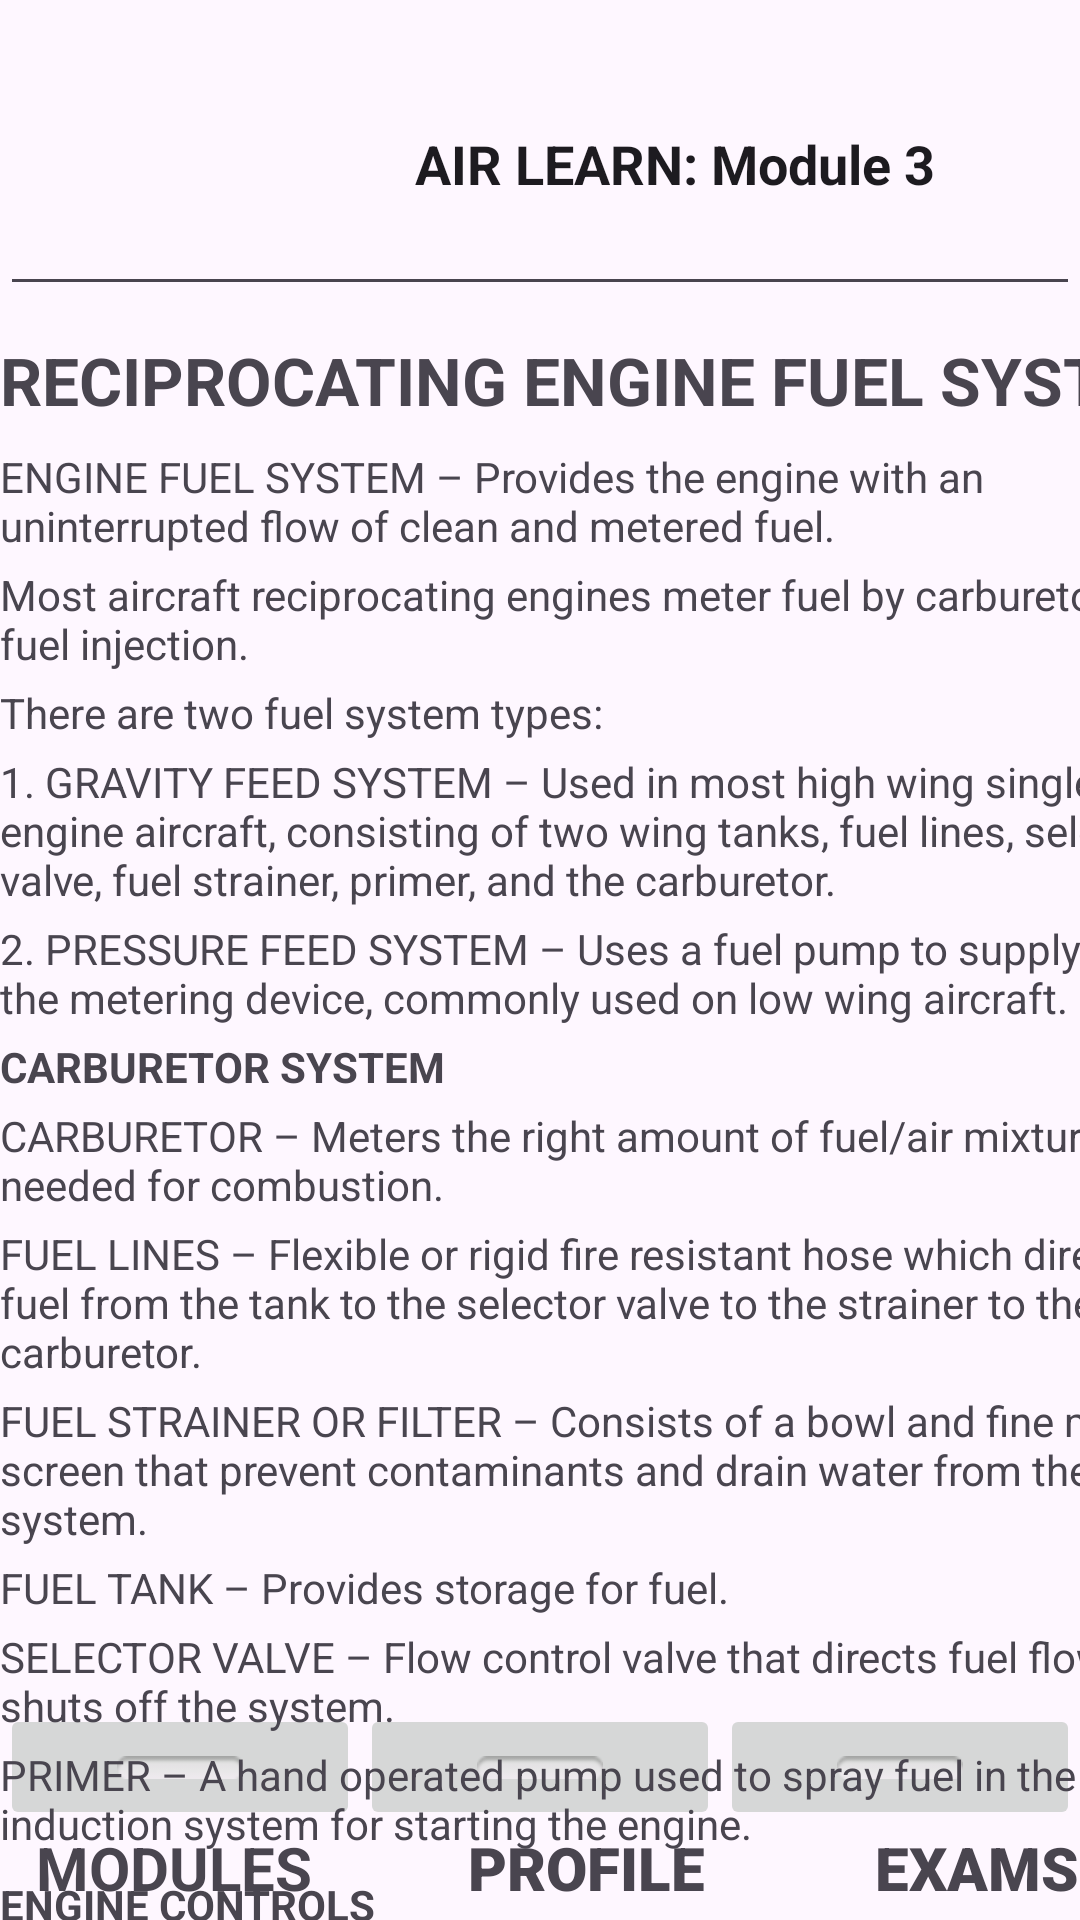

The Android layout XML behind this screen, and the referenced resources:
<!-- AndroidManifest.xml: application theme Theme.AirLearn -->
<!-- res/layout/activity_module3.xml -->
<?xml version="1.0" encoding="utf-8"?>
<androidx.constraintlayout.widget.ConstraintLayout xmlns:android="http://schemas.android.com/apk/res/android"
    xmlns:app="http://schemas.android.com/apk/res-auto"
    xmlns:tools="http://schemas.android.com/tools"
    android:id="@+id/main"
    android:layout_width="match_parent"
    android:layout_height="match_parent"
    tools:context=".Module3">

    <TextView
        android:id="@+id/m1Modules2"
        android:layout_width="wrap_content"
        android:layout_height="wrap_content"
        android:layout_marginStart="12dp"
        android:layout_marginBottom="4dp"
        android:text="MODULES"
        android:textSize="20sp"
        android:textStyle="bold"
        app:layout_constraintBottom_toBottomOf="parent"
        app:layout_constraintStart_toStartOf="parent" />

    <TextView
        android:id="@+id/m2Modules2"
        android:layout_width="wrap_content"
        android:layout_height="wrap_content"
        android:layout_marginStart="52dp"
        android:layout_marginBottom="4dp"
        android:fontFamily="sans-serif-black"
        android:text="PROFILE"
        android:textSize="20sp"
        android:textStyle="bold"
        app:layout_constraintBottom_toBottomOf="parent"
        app:layout_constraintStart_toEndOf="@+id/m1Modules2" />

    <TextView
        android:id="@+id/m3Modules2"
        android:layout_width="wrap_content"
        android:layout_height="wrap_content"
        android:layout_marginStart="56dp"
        android:layout_marginBottom="4dp"
        android:fontFamily="sans-serif-black"
        android:text="EXAMS"
        android:textSize="20sp"
        android:textStyle="bold"
        app:layout_constraintBottom_toBottomOf="parent"
        app:layout_constraintEnd_toEndOf="parent"
        app:layout_constraintStart_toEndOf="@+id/m2Modules2" />

    <LinearLayout
        android:id="@+id/linearLayout1"
        android:layout_width="match_parent"
        android:layout_height="41dp"
        android:orientation="horizontal"
        app:layout_constraintBottom_toTopOf="@+id/m1Modules2"
        app:layout_constraintStart_toStartOf="parent">

        <ImageButton
            android:id="@+id/m1Btn18"
            android:layout_width="0dp"
            android:layout_height="42dp"
            android:layout_weight="1"
            app:srcCompat="@android:drawable/button_onoff_indicator_off" />

        <ImageButton
            android:id="@+id/m1Btn19"
            android:layout_width="0dp"
            android:layout_height="42dp"
            android:layout_weight="1"
            app:srcCompat="@android:drawable/button_onoff_indicator_off" />

        <ImageButton
            android:id="@+id/m1Btn20"
            android:layout_width="0dp"
            android:layout_height="42dp"
            android:layout_weight="1"
            app:srcCompat="@android:drawable/button_onoff_indicator_off" />
    </LinearLayout>

    <EditText
        android:id="@+id/moduleOneHeader3"
        android:layout_width="match_parent"
        android:layout_height="98dp"
        android:layout_marginTop="4dp"
        android:ems="10"
        android:focusable="false"
        android:focusableInTouchMode="false"
        android:inputType="text"
        android:text="                               AIR LEARN: Module 3"
        android:textStyle="bold"
        app:layout_constraintEnd_toEndOf="parent"
        app:layout_constraintTop_toTopOf="parent" />

    <ImageView
        android:id="@+id/imageView14"
        android:layout_width="82dp"
        android:layout_height="60dp"
        android:layout_marginStart="28dp"
        android:layout_marginTop="24dp"
        app:layout_constraintStart_toStartOf="parent"
        app:layout_constraintTop_toTopOf="parent"
        app:srcCompat="@drawable/logoair" />

    <ScrollView
        android:layout_width="409dp"
        android:layout_height="545dp"
        android:layout_marginTop="112dp"
        app:layout_constraintStart_toStartOf="parent"
        app:layout_constraintTop_toTopOf="parent">

        <LinearLayout
            android:layout_width="match_parent"
            android:layout_height="wrap_content"
            android:orientation="vertical" >

            <TextView
                android:id="@+id/TextView400"
                android:layout_width="wrap_content"
                android:layout_height="wrap_content"
                android:text="RECIPROCATING ENGINE FUEL SYSTEM"
                android:textSize="22sp"
                android:textStyle="bold"
                android:layout_marginBottom="8dp" />

            <TextView
                android:id="@+id/TextView401"
                android:layout_width="wrap_content"
                android:layout_height="wrap_content"
                android:text="ENGINE FUEL SYSTEM – Provides the engine with an uninterrupted flow of clean and metered fuel."
                android:layout_marginBottom="4dp" />

            <TextView
                android:id="@+id/TextView402"
                android:layout_width="wrap_content"
                android:layout_height="wrap_content"
                android:text="Most aircraft reciprocating engines meter fuel by carburetor or fuel injection."
                android:layout_marginBottom="4dp" />

            <TextView
                android:id="@+id/TextView403"
                android:layout_width="wrap_content"
                android:layout_height="wrap_content"
                android:text="There are two fuel system types:"
                android:layout_marginBottom="4dp" />

            <TextView
                android:id="@+id/TextView404"
                android:layout_width="wrap_content"
                android:layout_height="wrap_content"
                android:text="1. GRAVITY FEED SYSTEM – Used in most high wing single engine aircraft, consisting of two wing tanks, fuel lines, selector valve, fuel strainer, primer, and the carburetor."
                android:layout_marginBottom="4dp" />

            <TextView
                android:id="@+id/TextView405"
                android:layout_width="wrap_content"
                android:layout_height="wrap_content"
                android:text="2. PRESSURE FEED SYSTEM – Uses a fuel pump to supply fuel to the metering device, commonly used on low wing aircraft."
                android:layout_marginBottom="4dp" />

            <TextView
                android:id="@+id/TextView406"
                android:layout_width="wrap_content"
                android:layout_height="wrap_content"
                android:text="CARBURETOR SYSTEM"
                android:textStyle="bold"
                android:layout_marginBottom="4dp" />

            <TextView
                android:id="@+id/TextView407"
                android:layout_width="wrap_content"
                android:layout_height="wrap_content"
                android:text="CARBURETOR – Meters the right amount of fuel/air mixture needed for combustion."
                android:layout_marginBottom="4dp" />

            <TextView
                android:id="@+id/TextView408"
                android:layout_width="wrap_content"
                android:layout_height="wrap_content"
                android:text="FUEL LINES – Flexible or rigid fire resistant hose which directs fuel from the tank to the selector valve to the strainer to the carburetor."
                android:layout_marginBottom="4dp" />

            <TextView
                android:id="@+id/TextView409"
                android:layout_width="wrap_content"
                android:layout_height="wrap_content"
                android:text="FUEL STRAINER OR FILTER – Consists of a bowl and fine mesh screen that prevent contaminants and drain water from the system."
                android:layout_marginBottom="4dp" />

            <TextView
                android:id="@+id/TextView410"
                android:layout_width="wrap_content"
                android:layout_height="wrap_content"
                android:text="FUEL TANK – Provides storage for fuel."
                android:layout_marginBottom="4dp" />

            <TextView
                android:id="@+id/TextView411"
                android:layout_width="wrap_content"
                android:layout_height="wrap_content"
                android:text="SELECTOR VALVE – Flow control valve that directs fuel flow and shuts off the system."
                android:layout_marginBottom="4dp" />

            <TextView
                android:id="@+id/TextView412"
                android:layout_width="wrap_content"
                android:layout_height="wrap_content"
                android:text="PRIMER – A hand operated pump used to spray fuel in the induction system for starting the engine."
                android:layout_marginBottom="8dp" />

            <TextView
                android:id="@+id/TextView413"
                android:layout_width="wrap_content"
                android:layout_height="wrap_content"
                android:text="ENGINE CONTROLS"
                android:textStyle="bold"
                android:layout_marginBottom="4dp" />

            <TextView
                android:id="@+id/TextView414"
                android:layout_width="wrap_content"
                android:layout_height="wrap_content"
                android:text="1. THROTTLE (BLACK KNOB) – Regulates the power or thrust the pilot wants the engine to develop."
                android:layout_marginBottom="4dp" />

            <TextView
                android:id="@+id/TextView415"
                android:layout_width="wrap_content"
                android:layout_height="wrap_content"
                android:text="2. MIXTURE CONTROL (RED KNOB) – Allows the pilot to vary the fuel and air mixture ratio while the engine is running."
                android:layout_marginBottom="4dp" />

            <TextView
                android:id="@+id/TextView416"
                android:layout_width="wrap_content"
                android:layout_height="wrap_content"
                android:text="FOR FUEL INJECTION SYSTEM"
                android:textStyle="bold"
                android:layout_marginBottom="4dp" />

            <TextView
                android:id="@+id/TextView417"
                android:layout_width="wrap_content"
                android:layout_height="wrap_content"
                android:text="ENGINE DRIVEN FUEL PUMP – Delivers a supply of fuel at the necessary pressure for engine operation in a pressure feed fuel system."
                android:layout_marginBottom="4dp" />

            <TextView
                android:id="@+id/TextView418"
                android:layout_width="wrap_content"
                android:layout_height="wrap_content"
                android:text="SERVO FUEL INJECTION UNIT – Meters the fuel in pressure injection system and delivers it outside the intake valve."
                android:layout_marginBottom="4dp" />

            <TextView
                android:id="@+id/TextView419"
                android:layout_width="wrap_content"
                android:layout_height="wrap_content"
                android:text="FUEL INJECTION MANIFOLD – Takes the fuel from the fuel injection unit and distributes it to fuel nozzles."
                android:layout_marginBottom="4dp" />

            <TextView
                android:id="@+id/TextView420"
                android:layout_width="wrap_content"
                android:layout_height="wrap_content"
                android:text="FUEL NOZZLES – The nozzles where the fuel is discharged."
                android:layout_marginBottom="4dp" />
        </LinearLayout>
    </ScrollView>
</androidx.constraintlayout.widget.ConstraintLayout>
<!-- resources referenced by this layout -->
<resources>
  <style name="Theme.AirLearn" parent="Base.Theme.AirLearn" />
  <style name="Base.Theme.AirLearn" parent="Theme.Material3.DayNight.NoActionBar">
          
          
      </style>
</resources>
